Labelled photos from "AgriDetect_new_model", an image-classification folder in Hussain025/AgriDetect. The possible labels are: apple apple scab, corn maize common rust, grape black rot, pepper bell bacterial spot, potato late blight, strawberry leaf scorch, tomato early blight, tomato healthy.

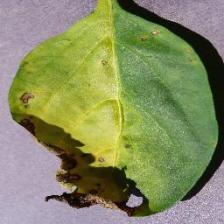
Label: pepper bell bacterial spot

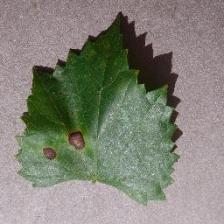
Label: grape black rot

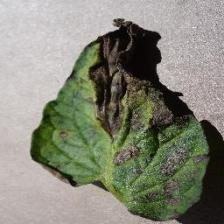
Label: tomato early blight

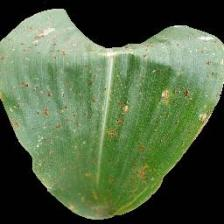
Label: corn maize common rust

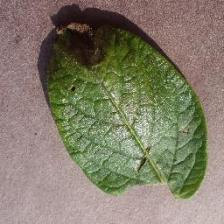
Label: potato late blight

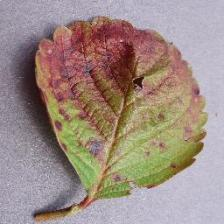
Label: strawberry leaf scorch
